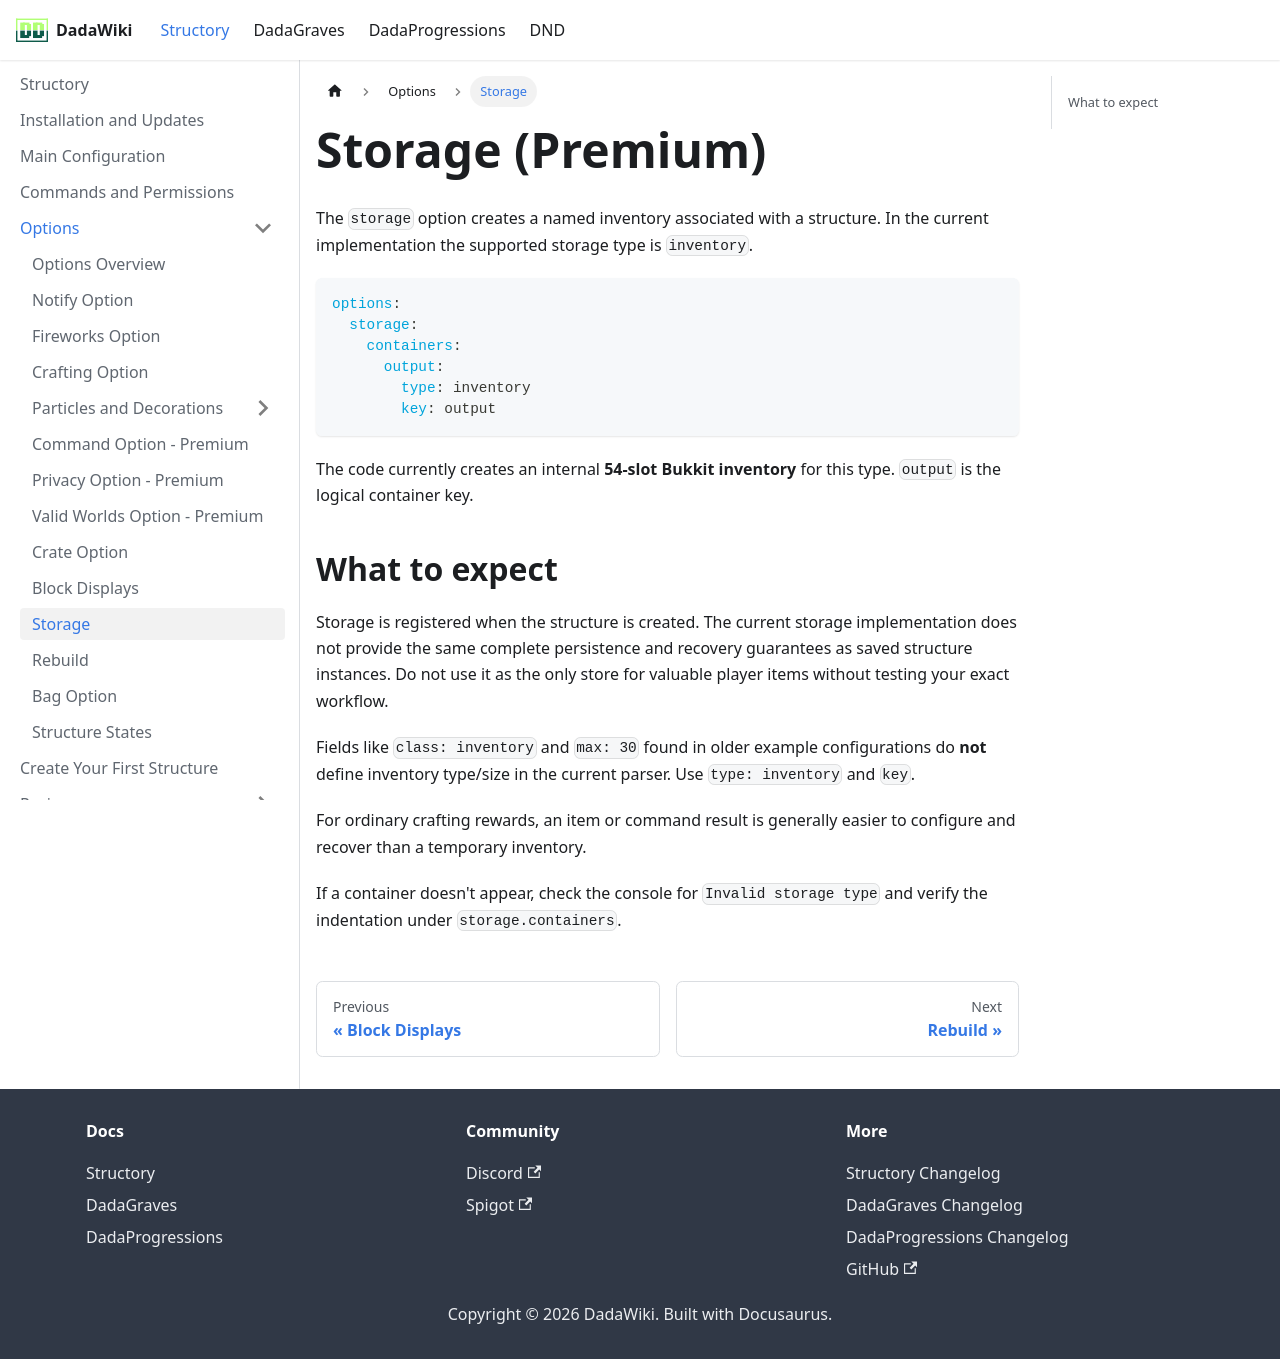

repository: andreadada/dadadocu · page: docs/structory/options/storage/index.html · generator: docusaurus

---
sidebar_position: 10
title: Storage
---

# Storage (Premium)

The `storage` option creates a named inventory associated with a structure. In the current implementation the supported storage type is `inventory`.

```yaml
options:
  storage:
    containers:
      output:
        type: inventory
        key: output
```

The code currently creates an internal **54-slot Bukkit inventory** for this type. `output` is the logical container key.

## What to expect

Storage is registered when the structure is created. The current storage implementation does not provide the same complete persistence and recovery guarantees as saved structure instances. Do not use it as the only store for valuable player items without testing your exact workflow.

Fields like `class: inventory` and `max: 30` found in older example configurations do **not** define inventory type/size in the current parser. Use `type: inventory` and `key`.

For ordinary crafting rewards, an item or command result is generally easier to configure and recover than a temporary inventory.

If a container doesn't appear, check the console for `Invalid storage type` and verify the indentation under `storage.containers`.
